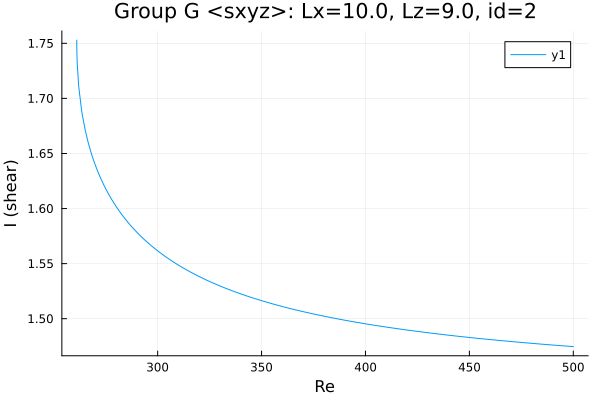

The table this chart was drawn from, first rows:
Re, shear
261.1, 1.753
261.1, 1.753
261.1, 1.753
261.1, 1.753
261.1, 1.753
261.1, 1.752
261.1, 1.752
261.1, 1.748
261.1, 1.744
261.2, 1.74
261.3, 1.733
262, 1.711
263.4, 1.689
263.7, 1.685
265.1, 1.671
266.5, 1.66
268, 1.651
269.4, 1.643
270.8, 1.636
272.2, 1.629
273.6, 1.623
275, 1.618
276.4, 1.613
277.9, 1.608
279.3, 1.604
280.7, 1.6
282.1, 1.596
282.1, 1.596
283.5, 1.593
284.5, 1.59
286, 1.587
287.4, 1.584
288.8, 1.581
290.2, 1.578
291.6, 1.575
293, 1.573
294.4, 1.57
295.9, 1.568
297.2, 1.566
298.1, 1.564
298.7, 1.564
299.1, 1.563
299.4, 1.562
299.6, 1.562
299.8, 1.562
299.9, 1.562
299.9, 1.562
300, 1.562
300, 1.562
300, 1.562
300.0, 1.562
300.0, 1.562
300, 1.562
300, 1.562
300, 1.562
300.1, 1.561
300.1, 1.561
300.2, 1.561
300.4, 1.561
300.6, 1.561
... 146 more rows
